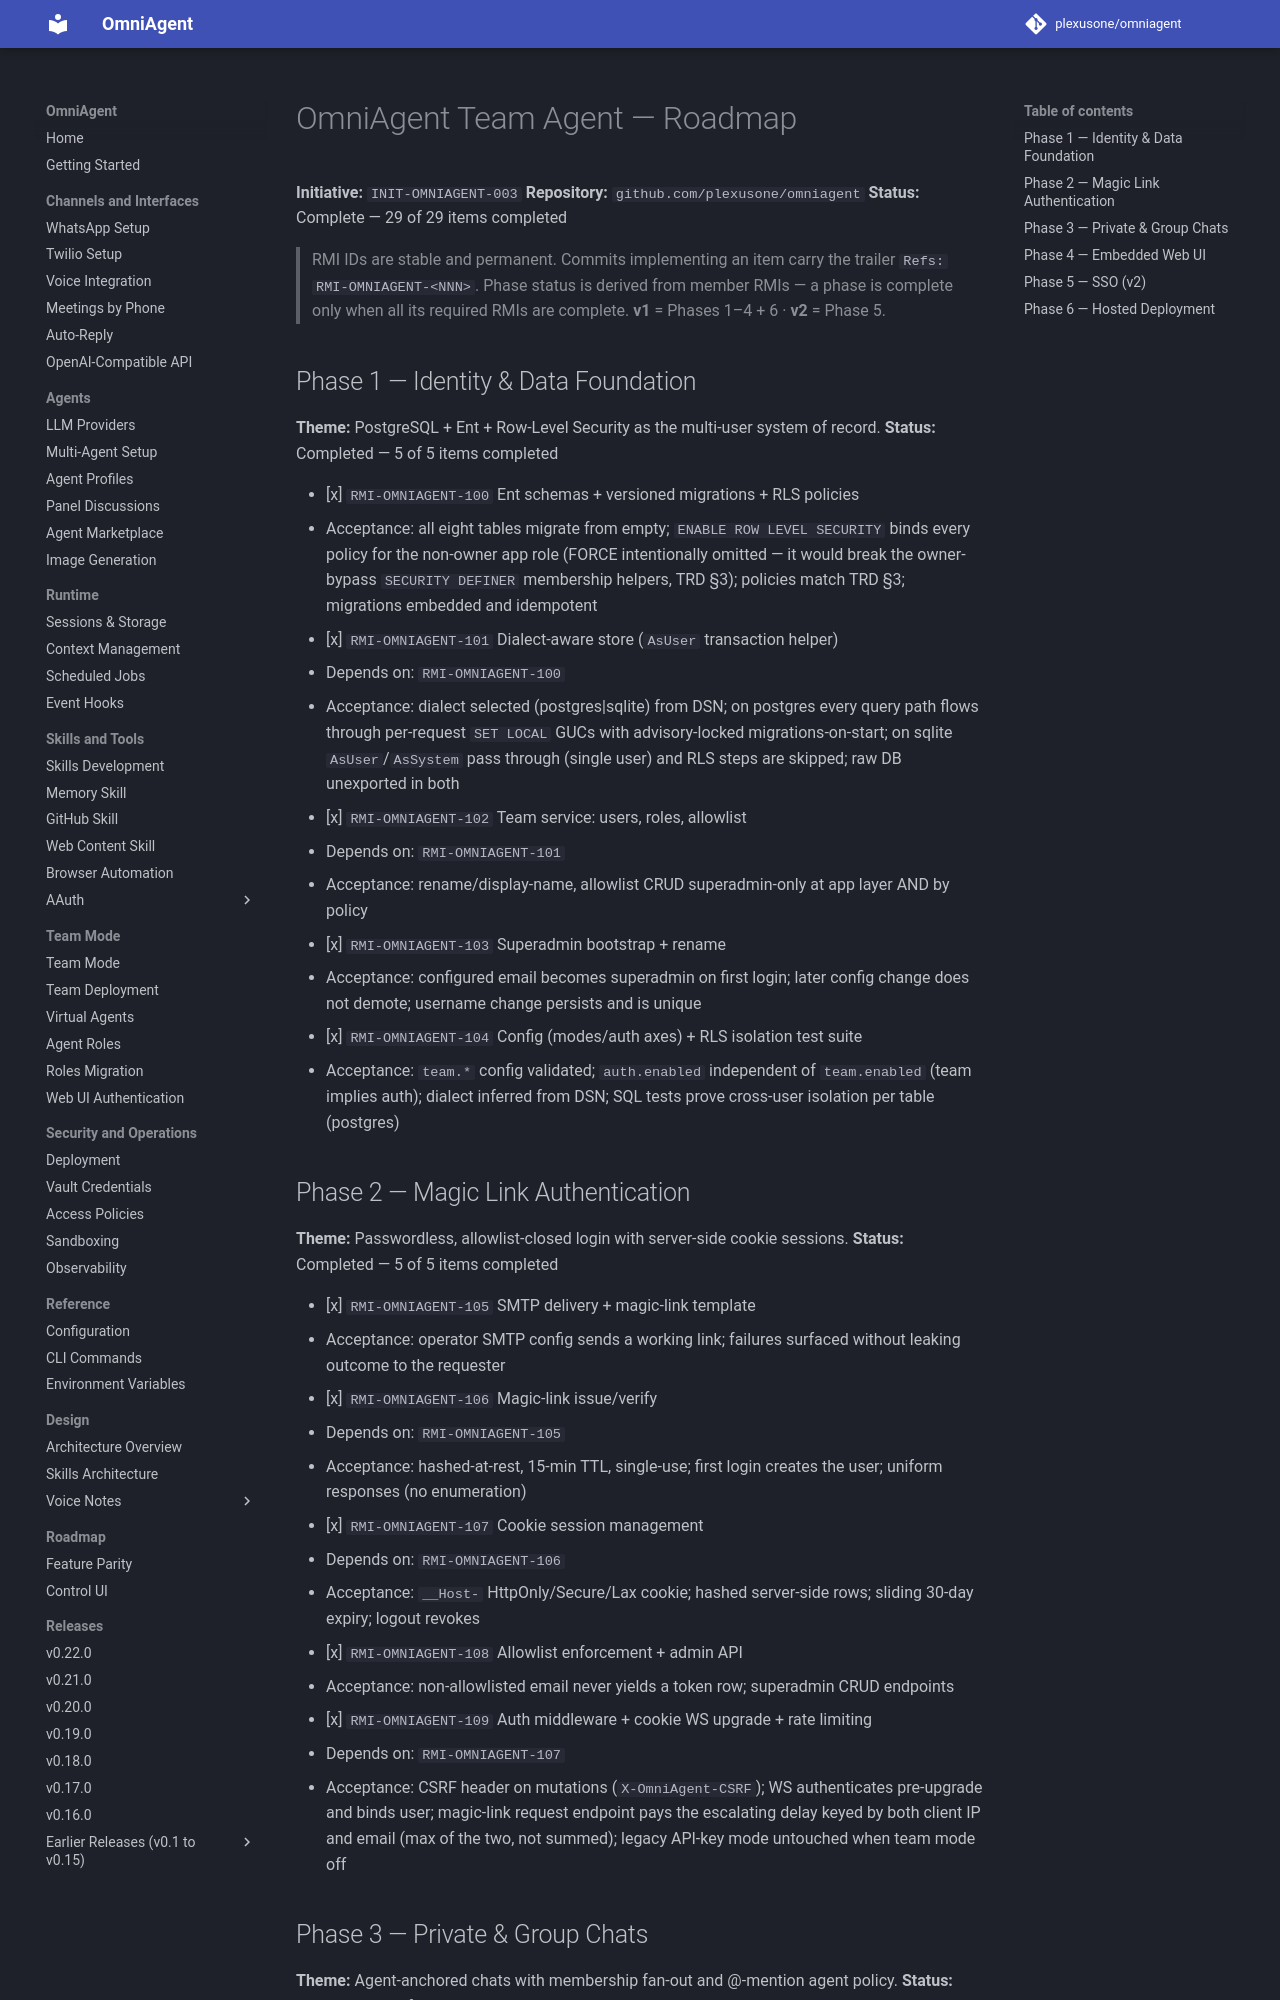

repository: plexusone/omniagent · page: specs/initiatives/INIT-OMNIAGENT-003/ROADMAP/index.html · generator: mkdocs

# OmniAgent Team Agent — Roadmap

**Initiative:** `INIT-OMNIAGENT-003`
**Repository:** `github.com/plexusone/omniagent`
**Status:** Complete — 29 of 29 items completed

> RMI IDs are stable and permanent. Commits implementing an item carry the
> trailer `Refs: RMI-OMNIAGENT-<NNN>`. Phase status is derived from member
> RMIs — a phase is complete only when all its required RMIs are complete.
> **v1** = Phases 1–4 + 6 · **v2** = Phase 5.

## Phase 1 — Identity & Data Foundation

**Theme:** PostgreSQL + Ent + Row-Level Security as the multi-user system of record.
**Status:** Completed — 5 of 5 items completed

- [x] `RMI-OMNIAGENT-100` Ent schemas + versioned migrations + RLS policies
  - Acceptance: all eight tables migrate from empty; `ENABLE ROW LEVEL SECURITY` binds every policy for the non-owner app role (FORCE intentionally omitted — it would break the owner-bypass `SECURITY DEFINER` membership helpers, TRD §3); policies match TRD §3; migrations embedded and idempotent
- [x] `RMI-OMNIAGENT-101` Dialect-aware store (`AsUser` transaction helper)
  - Depends on: `RMI-OMNIAGENT-100`
  - Acceptance: dialect selected (postgres\|sqlite) from DSN; on postgres every query path flows through per-request `SET LOCAL` GUCs with advisory-locked migrations-on-start; on sqlite `AsUser`/`AsSystem` pass through (single user) and RLS steps are skipped; raw DB unexported in both
- [x] `RMI-OMNIAGENT-102` Team service: users, roles, allowlist
  - Depends on: `RMI-OMNIAGENT-101`
  - Acceptance: rename/display-name, allowlist CRUD superadmin-only at app layer AND by policy
- [x] `RMI-OMNIAGENT-103` Superadmin bootstrap + rename
  - Acceptance: configured email becomes superadmin on first login; later config change does not demote; username change persists and is unique
- [x] `RMI-OMNIAGENT-104` Config (modes/auth axes) + RLS isolation test suite
  - Acceptance: `team.*` config validated; `auth.enabled` independent of `team.enabled` (team implies auth); dialect inferred from DSN; SQL tests prove cross-user isolation per table (postgres)

## Phase 2 — Magic Link Authentication

**Theme:** Passwordless, allowlist-closed login with server-side cookie sessions.
**Status:** Completed — 5 of 5 items completed

- [x] `RMI-OMNIAGENT-105` SMTP delivery + magic-link template
  - Acceptance: operator SMTP config sends a working link; failures surfaced without leaking outcome to the requester
- [x] `RMI-OMNIAGENT-106` Magic-link issue/verify
  - Depends on: `RMI-OMNIAGENT-105`
  - Acceptance: hashed-at-rest, 15-min TTL, single-use; first login creates the user; uniform responses (no enumeration)
- [x] `RMI-OMNIAGENT-107` Cookie session management
  - Depends on: `RMI-OMNIAGENT-106`
  - Acceptance: `__Host-` HttpOnly/Secure/Lax cookie; hashed server-side rows; sliding 30-day expiry; logout revokes
- [x] `RMI-OMNIAGENT-108` Allowlist enforcement + admin API
  - Acceptance: non-allowlisted email never yields a token row; superadmin CRUD endpoints
- [x] `RMI-OMNIAGENT-109` Auth middleware + cookie WS upgrade + rate limiting
  - Depends on: `RMI-OMNIAGENT-107`
  - Acceptance: CSRF header on mutations (`X-OmniAgent-CSRF`); WS authenticates pre-upgrade and binds user; magic-link request endpoint pays the escalating delay keyed by both client IP and email (max of the two, not summed); legacy API-key mode untouched when team mode off
